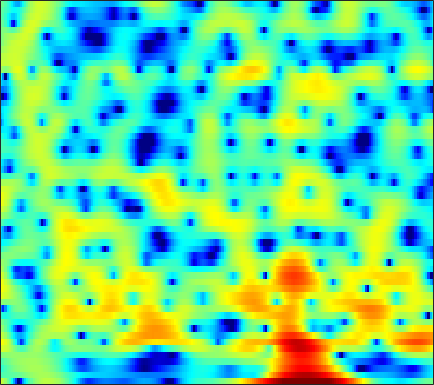

The file beside this chart, header and first rows:
3.2098, 2.2858, 0.85784, -0.8569, -2.4101, -5.043, -8.8189, -13.274, -31.775, -15.932, -9.4883, -6.7286, -4.1954, -2.3827, -1.3144, -0.16286, 0.73458, 1.2496, 1.7684, 2.1246, 2.3331, 2.404, 2.3914, 2.2636
-2.268, -2.059, -1.855, -1.715, -1.639, -1.547, -1.441, -1.335, -1.137, -0.8739, -0.5568, -0.2936, 0.07483, 0.4388, 0.6987, 1.01, 1.266, 1.417, 1.555, 1.617, 1.597, 1.529, 1.367, 1.13
-3.698, -3.029, -2.25, -1.59, -1.159, -0.6598, -0.2324, 0.05098, 0.387, 0.6865, 0.9464, 1.116, 1.308, 1.459, 1.541, 1.607, 1.623, 1.598, 1.511, 1.362, 1.141, 0.9301, 0.5788, 0.153
-2.419, -1.891, -1.27, -0.7249, -0.369, 0.04421, 0.3879, 0.6031, 0.8439, 1.04, 1.197, 1.287, 1.38, 1.433, 1.445, 1.422, 1.354, 1.27, 1.112, 0.9008, 0.6333, 0.3967, 0.02798, -0.4029
-0.07535, 0.1856, 0.4322, 0.5832, 0.6495, 0.6932, 0.6953, 0.6858, 0.6682, 0.6712, 0.6974, 0.7338, 0.7972, 0.8641, 0.8997, 0.9096, 0.8619, 0.7781, 0.5961, 0.3353, 0.0143, -0.2582, -0.6478, -1.047
3.625, 3.49, 3.119, 2.528, 1.962, 1.069, 0.006638, -0.8133, -1.786, -2.357, -2.303, -1.868, -1.034, -0.1578, 0.4191, 0.9998, 1.33, 1.388, 1.216, 0.7195, -0.1055, -0.9488, -2.335, -3.89
5.257, 4.778, 3.892, 2.681, 1.541, -0.3753, -2.82, -5.147, -9.305, -14.18, -11.98, -8.3, -4.647, -2.134, -0.7436, 0.6188, 1.501, 1.887, 2.04, 1.766, 1.052, 0.1805, -1.461, -3.566
3.057, 2.261, 0.9981, -0.5605, -1.912, -3.924, -5.98, -7.423, -8.721, -8.957, -8.142, -7.12, -5.467, -3.785, -2.612, -1.245, -0.1483, 0.4865, 1.141, 1.565, 1.783, 1.833, 1.819, 1.74
1.319, 0.3923, -1.03, -2.728, -4.23, -6.709, -10.01, -13.18, -17.48, -16.08, -11.95, -9.48, -6.946, -4.992, -3.791, -2.446, -1.315, -0.6073, 0.1904, 0.8525, 1.413, 1.782, 2.215, 2.58
-0.04006, -0.7649, -1.702, -2.582, -3.209, -3.999, -4.728, -5.136, -5.463, -5.487, -5.239, -4.915, -4.38, -3.848, -3.464, -3, -2.577, -2.22, -1.71, -1.127, -0.4677, 0.06735, 0.8372, 1.597
-3.249, -3.973, -4.257, -3.928, -3.493, -2.917, -2.48, -2.255, -2.119, -2.044, -2.093, -2.233, -2.522, -2.963, -3.413, -4.188, -5.148, -5.889, -6.586, -6.411, -5.123, -3.752, -1.842, -0.04526
-10.45, -14.66, -10.04, -5.707, -3.765, -2.104, -1.067, -0.6028, -0.3087, -0.3379, -0.6151, -0.9818, -1.694, -2.686, -3.621, -5.182, -7.383, -9.584, -13.66, -15.83, -11.18, -7.622, -3.996, -1.245
0.9414, 0.4831, 0.1641, 0.1548, 0.253, 0.3711, 0.365, 0.2617, -0.009476, -0.4872, -1.155, -1.773, -2.786, -3.944, -4.87, -6.077, -7.13, -7.708, -7.931, -7.442, -6.224, -5.066, -3.318, -1.539
4.14, 3.747, 3.218, 2.668, 2.262, 1.721, 1.112, 0.5868, -0.1859, -1.099, -2.151, -3.056, -4.476, -6.21, -7.824, -10.51, -13.92, -16.52, -16.31, -12.42, -8.838, -6.61, -4.157, -2.156
5.064, 4.579, 3.855, 3.038, 2.373, 1.451, 0.4998, -0.2209, -1.222, -2.239, -3.337, -4.171, -5.316, -6.577, -7.657, -9.194, -10.59, -11.2, -10.77, -8.867, -6.479, -4.819, -2.854, -1.178
4.886, 4.169, 3.067, 1.808, 0.762, -0.7127, -2.162, -3.174, -4.416, -5.469, -6.321, -6.881, -7.444, -7.675, -7.576, -7.213, -6.536, -5.843, -4.73, -3.49, -2.16, -1.154, 0.09387, 1.166
3.739, 2.738, 1.041, -1.082, -2.992, -6.061, -9.459, -11.59, -12.78, -12.88, -13.19, -14.07, -16.1, -17.02, -15.23, -11.43, -8.188, -6.187, -3.943, -2.067, -0.5133, 0.4917, 1.677, 2.647
2.208, 1.298, -0.3297, -2.434, -4.417, -7.82, -11.9, -14.38, -14.52, -13.3, -12.76, -12.94, -13.72, -13.83, -12.51, -9.942, -7.29, -5.558, -3.636, -2.02, -0.636, 0.2869, 1.373, 2.333
1.149, 0.7792, 0.1062, -0.7871, -1.52, -2.536, -3.515, -4.12, -4.693, -4.993, -5.139, -5.19, -5.143, -4.988, -4.785, -4.335, -3.851, -3.499, -3.048, -2.625, -2.118, -1.617, -0.7588, 0.3044
-0.528, -0.2198, 0.04996, 0.1218, 0.1062, 0.0357, -0.1157, -0.2219, -0.3686, -0.4755, -0.6007, -0.6975, -0.8393, -1.03, -1.239, -1.62, -2.21, -2.858, -4.09, -5.915, -8.377, -9.792, -8.445, -4.902
-3.582, -2.707, -1.846, -1.187, -0.8202, -0.4341, -0.1032, 0.09865, 0.3098, 0.4435, 0.5151, 0.5106, 0.4127, 0.2201, -0.03572, -0.5506, -1.278, -2.024, -3.346, -5.042, -7.006, -7.925, -7.011, -4.368
-5.778, -5.327, -4.848, -4.333, -3.907, -3.29, -2.603, -2.103, -1.483, -0.9692, -0.5695, -0.3614, -0.2282, -0.2401, -0.3226, -0.5412, -0.8496, -1.103, -1.456, -1.715, -1.758, -1.606, -1.093, -0.2612
-7.353, -8.232, -9.44, -10.13, -9.719, -8.133, -6.255, -4.96, -3.53, -2.437, -1.667, -1.27, -0.9498, -0.8601, -0.89, -1.04, -1.268, -1.424, -1.539, -1.486, -1.175, -0.7797, -0.05769, 0.8058
-6.544, -8.577, -12.62, -18.27, -16.67, -11.01, -7.334, -5.447, -3.641, -2.417, -1.621, -1.258, -1.04, -1.107, -1.375, -1.985, -2.864, -3.673, -4.69, -5.133, -4.511, -3.399, -1.587, 0.1948
-1.731, -2.465, -3.36, -3.975, -4.112, -3.862, -3.358, -2.91, -2.338, -1.862, -1.52, -1.357, -1.327, -1.546, -1.945, -2.887, -4.482, -6.36, -10.57, -19.84, -13.93, -8.21, -3.691, -0.7348
1.372, 0.9236, 0.2473, -0.4689, -1.022, -1.759, -2.461, -2.943, -3.455, -3.683, -3.58, -3.33, -2.915, -2.589, -2.436, -2.472, -2.748, -3.073, -3.492, -3.545, -2.982, -2.171, -0.8657, 0.4504
3.405, 2.892, 2.016, 0.9271, -0.07919, -1.737, -3.865, -5.889, -9.202, -11.92, -10.54, -8.211, -5.559, -3.653, -2.63, -1.635, -0.9698, -0.6054, -0.2296, 0.09825, 0.4426, 0.708, 1.069, 1.411
4.622, 4.101, 3.24, 2.138, 1.135, -0.5032, -2.57, -4.439, -7.242, -9.223, -8.395, -6.676, -4.46, -2.705, -1.688, -0.639, 0.1221, 0.5422, 0.941, 1.161, 1.225, 1.169, 0.9718, 0.6242
4.552, 4.182, 3.6, 2.876, 2.265, 1.348, 0.3809, -0.3248, -1.148, -1.688, -1.87, -1.793, -1.47, -1.026, -0.6481, -0.1657, 0.2718, 0.5266, 0.7596, 0.8002, 0.6035, 0.2669, -0.4872, -1.656
3.599, 3.462, 3.219, 2.902, 2.611, 2.171, 1.677, 1.282, 0.7556, 0.2221, -0.2902, -0.6364, -1.013, -1.23, -1.24, -1.016, -0.576, -0.1824, 0.2723, 0.5567, 0.5414, 0.2833, -0.4731, -1.804
1.327, 1.511, 1.61, 1.631, 1.59, 1.502, 1.338, 1.14, 0.7343, 0.09436, -0.8596, -1.837, -3.545, -5.519, -6.609, -6.107, -3.943, -2.243, -0.4108, 0.8513, 1.593, 1.837, 1.797, 1.383
-3.221, -3.014, -3.025, -3.104, -2.999, -2.606, -2.029, -1.628, -1.329, -1.411, -2.028, -2.933, -4.934, -8.055, -10.6, -9.51, -5.338, -2.812, -0.3682, 1.284, 2.358, 2.866, 3.227, 3.304
-6.88, -7.996, -10.58, -14.76, -16.2, -11.86, -7.785, -5.684, -3.783, -2.615, -1.996, -1.779, -1.725, -1.689, -1.543, -1.047, -0.2403, 0.4794, 1.407, 2.192, 2.762, 3.04, 3.218, 3.197
-5.798, -6.864, -8.57, -10.15, -10.39, -8.941, -6.684, -5.112, -3.36, -2.018, -0.9958, -0.3908, 0.2721, 0.808, 1.175, 1.629, 2.064, 2.356, 2.687, 2.902, 2.967, 2.904, 2.668, 2.254
-3.189, -3.583, -4.02, -4.234, -4.18, -3.823, -3.166, -2.554, -1.676, -0.7942, 0.03683, 0.603, 1.28, 1.855, 2.22, 2.619, 2.913, 3.052, 3.119, 3.029, 2.761, 2.425, 1.776, 0.8717
-2.094, -2.341, -2.621, -2.773, -2.795, -2.651, -2.312, -1.936, -1.299, -0.5565, 0.221, 0.7913, 1.487, 2.101, 2.481, 2.877, 3.123, 3.212, 3.179, 2.969, 2.561, 2.108, 1.269, 0.1175
-2.441, -2.792, -3.284, -3.788, -4.119, -4.37, -4.259, -3.861, -2.956, -1.807, -0.6143, 0.2238, 1.209, 2, 2.467, 2.917, 3.185, 3.273, 3.252, 3.072, 2.724, 2.347, 1.668, 0.7652
-3.832, -4.264, -5.076, -6.379, -7.772, -10.37, -12.58, -11.47, -7.685, -4.338, -1.845, -0.4208, 1.003, 1.976, 2.468, 2.861, 3.038, 3.055, 2.998, 2.879, 2.715, 2.556, 2.271, 1.855
-6.283, -5.938, -5.825, -6.283, -7.118, -8.842, -10.08, -9.056, -5.874, -2.875, -0.5999, 0.6589, 1.799, 2.426, 2.581, 2.436, 1.964, 1.504, 0.9404, 0.7121, 0.9409, 1.305, 1.825, 2.193
-10.19, -7.616, -5.473, -4.099, -3.401, -2.618, -1.834, -1.127, -0.05198, 1.045, 2.006, 2.532, 2.904, 2.82, 2.4, 1.269, -0.7355, -3.043, -7.713, -10.88, -6.088, -3.016, -0.3418, 1.276
-7.555, -6.369, -4.825, -3.467, -2.554, -1.436, -0.4217, 0.2675, 1.114, 1.839, 2.386, 2.632, 2.724, 2.455, 1.994, 0.9659, -0.5665, -2.005, -3.999, -4.832, -3.729, -2.399, -0.8081, 0.326
-6.483, -6.033, -5.206, -4.176, -3.325, -2.183, -1.065, -0.2901, 0.6264, 1.383, 1.949, 2.249, 2.453, 2.441, 2.287, 1.912, 1.399, 0.9814, 0.4834, 0.1478, 0.02213, 0.02428, 0.06304, 0.05264
-9.092, -9.004, -8.118, -6.601, -5.31, -3.613, -2.067, -1.028, 0.1603, 1.13, 1.887, 2.322, 2.72, 2.942, 2.995, 2.944, 2.771, 2.574, 2.265, 1.899, 1.46, 1.083, 0.4884, -0.2464
-19.56, -25.1, -16.06, -10.56, -7.768, -4.973, -2.823, -1.505, -0.05715, 1.088, 1.977, 2.487, 2.998, 3.319, 3.461, 3.525, 3.463, 3.338, 3.057, 2.645, 2.083, 1.545, 0.6379, -0.5376
-10.86, -11.33, -10.38, -8.341, -6.666, -4.51, -2.603, -1.365, 0.009048, 1.076, 1.867, 2.305, 2.722, 2.988, 3.116, 3.203, 3.207, 3.155, 2.975, 2.651, 2.168, 1.667, 0.7931, -0.3443
-6.817, -7.813, -8.119, -7.009, -5.575, -3.463, -1.58, -0.4256, 0.7556, 1.535, 1.942, 2.05, 2.003, 1.892, 1.837, 1.894, 2.082, 2.247, 2.427, 2.445, 2.233, 1.917, 1.288, 0.4239
-5.442, -10.27, -25.77, -9.499, -4.896, -1.254, 1.023, 2.128, 2.98, 3.193, 2.785, 2.062, 0.5495, -1.355, -2.467, -2.334, -0.7544, 0.49, 1.743, 2.443, 2.615, 2.46, 1.934, 1.126
1.425, 0.6554, 0.2288, 0.707, 1.475, 2.607, 3.523, 3.97, 4.147, 3.78, 2.778, 1.497, -1.126, -5.408, -9.67, -8.762, -4.062, -1.799, -0.06375, 0.7039, 0.7647, 0.3984, -0.5757, -2.013
2.809, 2.722, 2.711, 2.849, 3.023, 3.269, 3.436, 3.462, 3.308, 2.886, 2.178, 1.472, 0.3843, -0.7159, -1.358, -1.788, -1.803, -1.697, -1.678, -1.963, -2.651, -3.492, -5.152, -7.62
2.13, 2.328, 2.581, 2.817, 2.97, 3.117, 3.183, 3.158, 3.013, 2.732, 2.31, 1.922, 1.311, 0.6657, 0.182, -0.4491, -1.073, -1.57, -2.274, -3.103, -4.126, -5.032, -6.449, -8.129
0.8685, 1.365, 1.935, 2.385, 2.647, 2.908, 3.068, 3.118, 3.086, 2.939, 2.676, 2.395, 1.919, 1.331, 0.8141, 0.02864, -0.8585, -1.594, -2.639, -3.72, -4.784, -5.537, -6.445, -7.224
-0.3017, 0.4939, 1.313, 1.921, 2.273, 2.642, 2.909, 3.057, 3.178, 3.198, 3.1, 2.928, 2.568, 2.008, 1.447, 0.4941, -0.7126, -1.774, -3.411, -5.174, -6.781, -7.641, -8.095, -7.903
-0.4441, 0.2421, 0.8595, 1.268, 1.501, 1.779, 2.088, 2.355, 2.738, 3.089, 3.331, 3.41, 3.314, 2.952, 2.479, 1.529, 0.136, -1.265, -3.787, -7.467, -13.5, -20.83, -15.62, -10.2
-0.08125, -0.06029, -0.3275, -0.8743, -1.352, -1.779, -1.556, -0.9187, 0.2888, 1.534, 2.569, 3.149, 3.617, 3.745, 3.603, 3.084, 2.169, 1.2, -0.4759, -2.544, -4.625, -5.675, -5.734, -4.763
-0.753, -1.371, -2.748, -5.082, -7.878, -14.62, -16.77, -9.958, -4.819, -1.688, 0.4235, 1.566, 2.66, 3.33, 3.59, 3.653, 3.426, 3.088, 2.477, 1.759, 1.044, 0.5823, 0.1049, -0.2392
-1.403, -2.027, -3.225, -4.784, -6.083, -7.527, -7.649, -6.692, -4.773, -2.819, -1.094, 0.001265, 1.22, 2.141, 2.655, 3.11, 3.323, 3.344, 3.213, 2.938, 2.547, 2.199, 1.667, 1.043
-1.183, -1.677, -2.493, -3.402, -4.072, -4.784, -5.137, -5.071, -4.533, -3.547, -2.275, -1.273, 0.002835, 1.124, 1.822, 2.538, 3.009, 3.212, 3.291, 3.181, 2.913, 2.614, 2.098, 1.444
-0.5459, -1.128, -2.071, -3.237, -4.259, -5.817, -7.532, -8.635, -8.914, -7.303, -4.876, -3.086, -1.057, 0.5543, 1.498, 2.436, 3.048, 3.31, 3.431, 3.323, 3.027, 2.704, 2.176, 1.568
